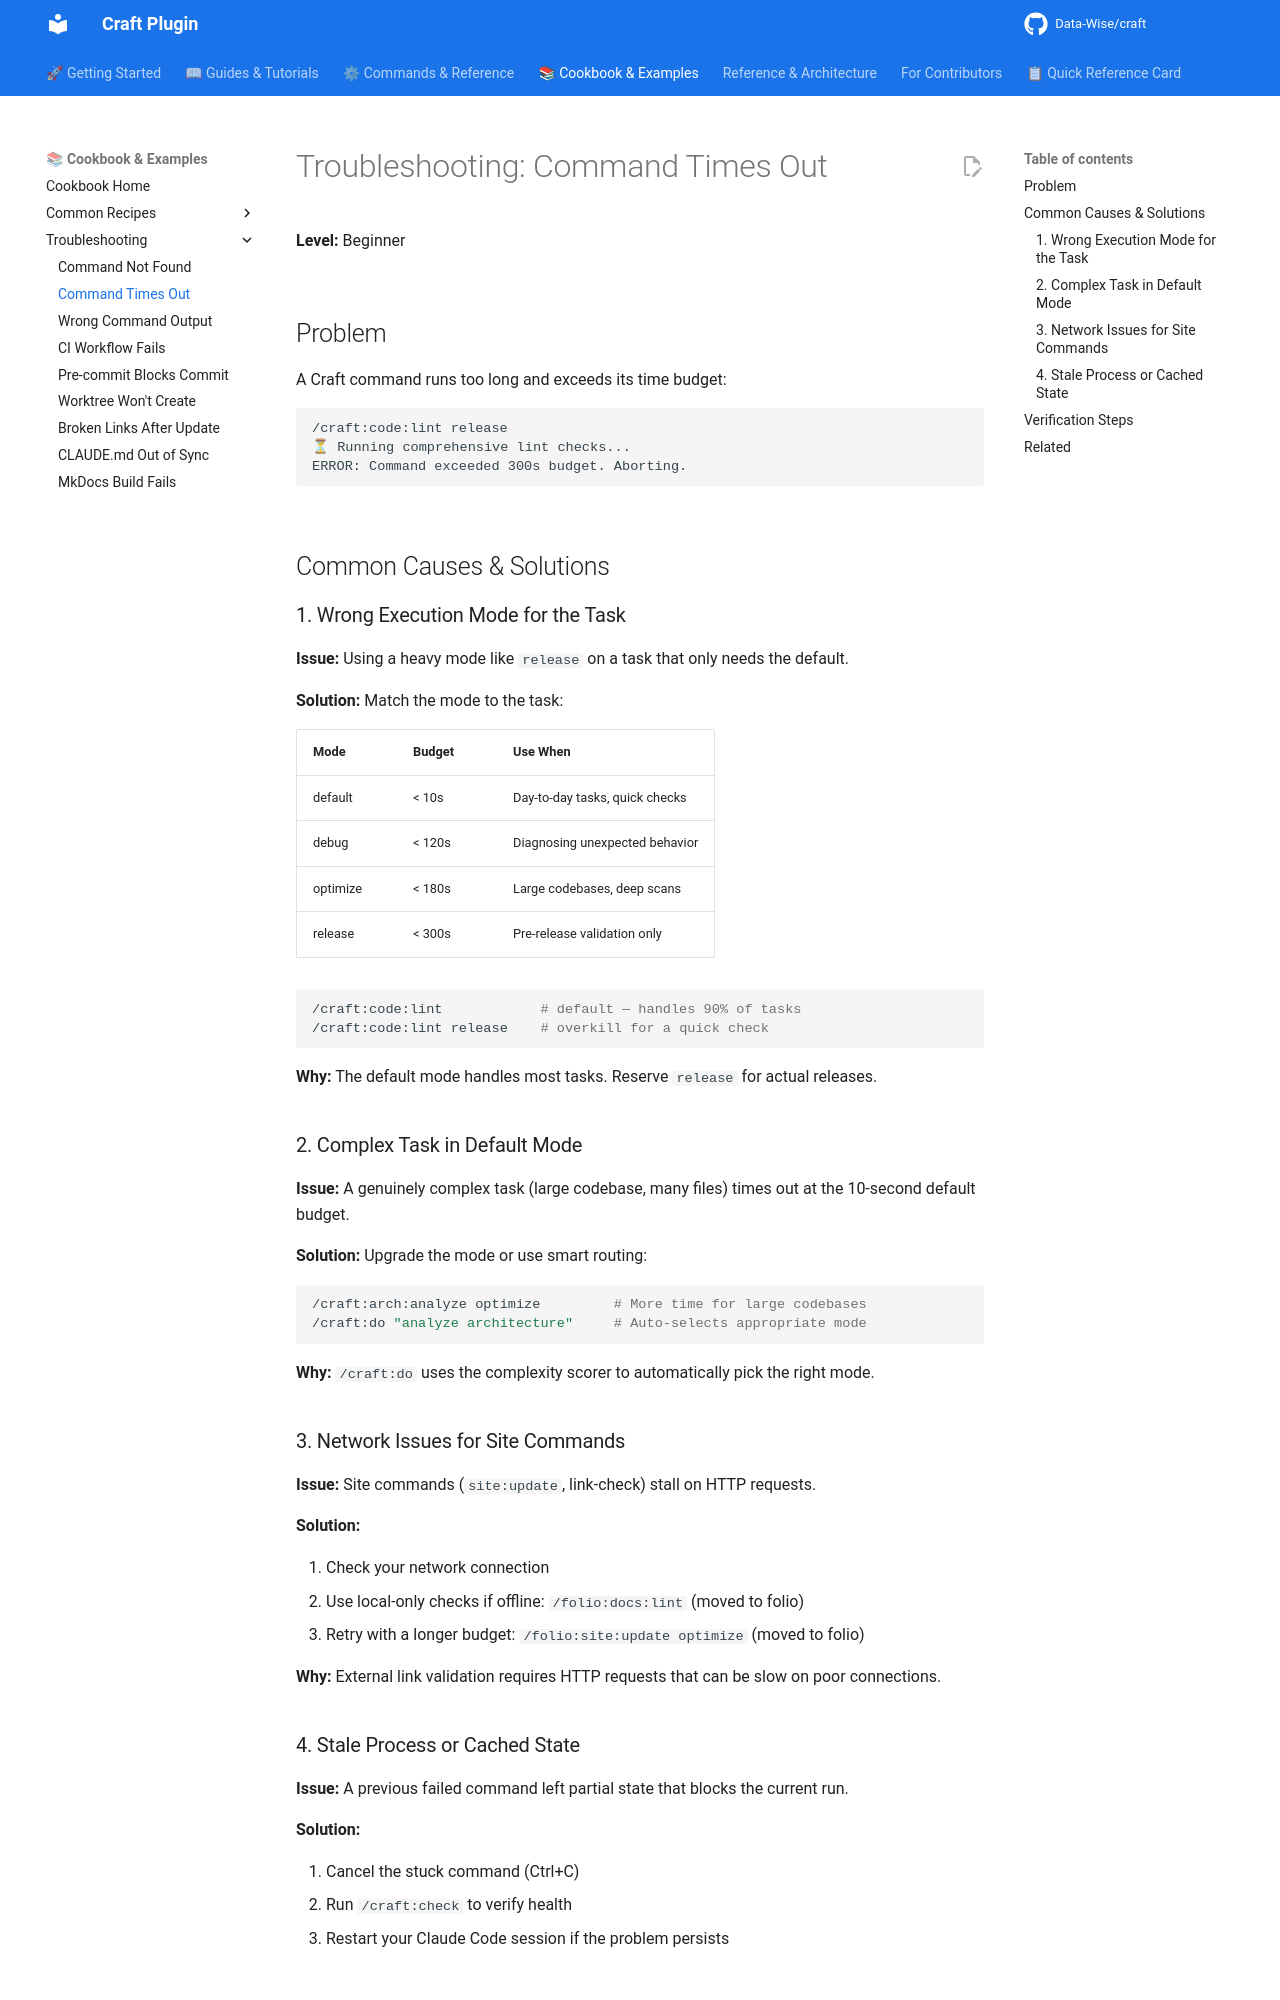

repository: Data-Wise/craft · page: cookbook/troubleshooting/command-times-out/index.html · generator: mkdocs

---
title: "Troubleshooting: Command Times Out"
description: "Fix commands that run too long or exceed their time budget"
category: "cookbook"
level: "beginner"
time_estimate: "3 minutes"
related:
  - ../../commands/overview.md
  - ../../guide/interactive-commands.md
---

# Troubleshooting: Command Times Out

**Level:** Beginner

## Problem

A Craft command runs too long and exceeds its time budget:

```
/craft:code:lint release
⏳ Running comprehensive lint checks...
ERROR: Command exceeded 300s budget. Aborting.
```

## Common Causes & Solutions

### 1. Wrong Execution Mode for the Task

**Issue:** Using a heavy mode like `release` on a task that only needs the default.

**Solution:** Match the mode to the task:

| Mode       | Budget  | Use When                       |
|------------|---------|--------------------------------|
| default    | < 10s   | Day-to-day tasks, quick checks |
| debug      | < 120s  | Diagnosing unexpected behavior |
| optimize   | < 180s  | Large codebases, deep scans   |
| release    | < 300s  | Pre-release validation only    |

```bash
/craft:code:lint            # default — handles 90% of tasks
/craft:code:lint release    # overkill for a quick check
```

**Why:** The default mode handles most tasks. Reserve `release` for actual releases.

### 2. Complex Task in Default Mode

**Issue:** A genuinely complex task (large codebase, many files) times out at the 10-second default budget.

**Solution:** Upgrade the mode or use smart routing:

```bash
/craft:arch:analyze optimize         # More time for large codebases
/craft:do "analyze architecture"     # Auto-selects appropriate mode
```

**Why:** `/craft:do` uses the complexity scorer to automatically pick the right mode.

### 3. Network Issues for Site Commands

**Issue:** Site commands (`site:update`, link-check) stall on HTTP requests.

**Solution:**

1. Check your network connection
2. Use local-only checks if offline: `/folio:docs:lint` (moved to folio)
3. Retry with a longer budget: `/folio:site:update optimize` (moved to folio)

**Why:** External link validation requires HTTP requests that can be slow on poor connections.
